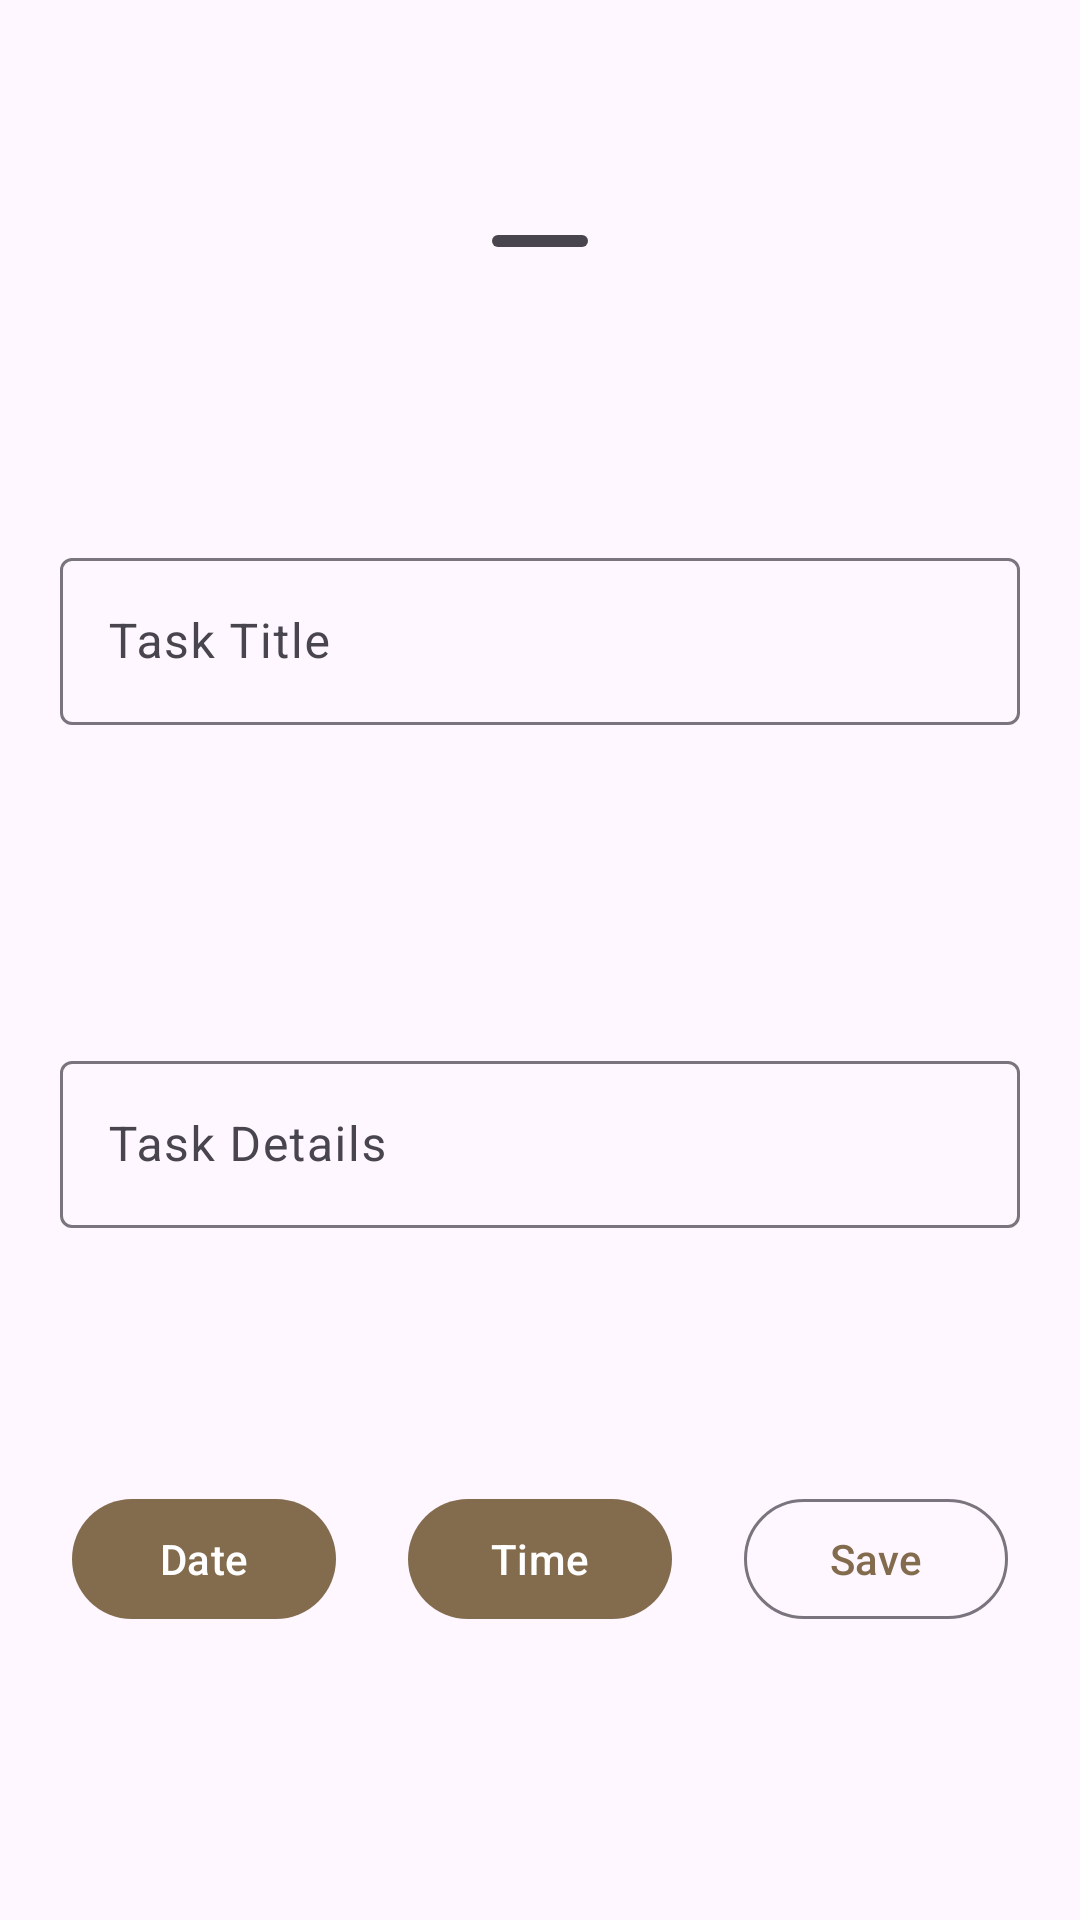

Write the Android layout XML for this screen, with the resource values it uses.
<!-- AndroidManifest.xml: application theme Theme.Tasked2 -->
<!-- res/layout/add_task_bottomsheet.xml -->
<?xml version="1.0" encoding="utf-8"?>
<androidx.constraintlayout.widget.ConstraintLayout xmlns:android="http://schemas.android.com/apk/res/android"
    xmlns:app="http://schemas.android.com/apk/res-auto"
    android:layout_width="match_parent"
    android:layout_height="wrap_content">

    <com.google.android.material.bottomsheet.BottomSheetDragHandleView
        android:layout_width="wrap_content"
        android:layout_height="wrap_content"
        app:layout_constraintTop_toTopOf="parent"
        app:layout_constraintStart_toStartOf="parent"
        app:layout_constraintEnd_toEndOf="parent"
        app:layout_constraintBottom_toTopOf="@id/task_title_input_layout"
        android:id="@+id/drag_handle"/>

    <com.google.android.material.textfield.TextInputLayout
        android:id="@+id/task_title_input_layout"
        style="@style/Widget.Material3.TextInputLayout.OutlinedBox"
        android:layout_width="match_parent"
        android:layout_height="wrap_content"
        android:layout_marginStart="20dp"
        android:layout_marginEnd="20dp"
        android:layout_marginBottom="20dp"
        android:hint="Task Title"
        app:layout_constraintBottom_toTopOf="@id/task_details_input_layout"
        app:layout_constraintTop_toBottomOf="@id/drag_handle">

        <com.google.android.material.textfield.TextInputEditText
            android:id="@+id/task_title_input"
            android:layout_width="match_parent"
            android:layout_height="match_parent"
            android:maxLines="1"
            android:inputType="textCapSentences"
            android:singleLine="true" />

    </com.google.android.material.textfield.TextInputLayout>

    <com.google.android.material.textfield.TextInputLayout
        android:id="@+id/task_details_input_layout"
        style="@style/Widget.Material3.TextInputLayout.OutlinedBox"
        android:layout_width="match_parent"
        android:layout_height="wrap_content"
        android:layout_margin="20dp"
        android:hint="Task Details"
        app:layout_constraintBottom_toTopOf="@id/time_button"
        app:layout_constraintTop_toBottomOf="@id/task_title_input_layout">

        <com.google.android.material.textfield.TextInputEditText
            android:id="@+id/task_details_input"
            android:layout_width="match_parent"
            android:layout_height="match_parent"
            android:maxLines="3"
            android:inputType="textCapSentences|textMultiLine" />

    </com.google.android.material.textfield.TextInputLayout>

    <com.google.android.material.button.MaterialButton
        android:id="@+id/date_button"
        android:layout_width="wrap_content"
        android:layout_height="wrap_content"
        android:text="Date"
        app:icon="@drawable/ic_round_calendar_month"
        app:layout_constraintBottom_toBottomOf="@id/time_button"
        app:layout_constraintEnd_toStartOf="@id/time_button"
        app:layout_constraintStart_toStartOf="parent"
        app:layout_constraintTop_toTopOf="@id/time_button" />

    <com.google.android.material.button.MaterialButton
        android:id="@+id/time_button"
        android:layout_width="wrap_content"
        android:layout_height="wrap_content"
        android:layout_marginBottom="30dp"
        android:text="Time"
        app:icon="@drawable/ic_round_access_time"
        app:layout_constraintBottom_toBottomOf="parent"
        app:layout_constraintEnd_toStartOf="@id/save_button"
        app:layout_constraintStart_toEndOf="@id/date_button"
        app:layout_constraintTop_toBottomOf="@id/task_details_input_layout" />


    <com.google.android.material.button.MaterialButton
        android:id="@+id/save_button"
        android:layout_width="wrap_content"
        android:layout_height="wrap_content"
        android:text="Save"
        style="@style/Widget.Material3.Button.OutlinedButton"
        app:layout_constraintStart_toEndOf="@id/time_button"
        app:layout_constraintBottom_toBottomOf="@id/time_button"
        app:layout_constraintEnd_toEndOf="parent"
        app:layout_constraintTop_toTopOf="@id/time_button" />

</androidx.constraintlayout.widget.ConstraintLayout>
<!-- resources referenced by this layout -->
<resources>
  <style name="Theme.Tasked2" parent="Theme.Material3.DayNight.NoActionBar">
          
          <item name="colorPrimary">@color/primaryColor</item>
          <item name="colorPrimaryVariant">@color/purple_700</item>
          <item name="colorOnPrimary">@color/white</item>
          
          <item name="colorSecondary">@color/teal_200</item>
          <item name="colorSecondaryVariant">@color/teal_700</item>
          <item name="colorOnSecondary">@color/black</item>
          
          <item name="android:statusBarColor" tools:targetApi="l">@color/colorSurface</item>
          <item name="android:windowLightStatusBar" tools:targetApi="m">true</item>
          
          <item name="colorSurface">@color/colorSurface</item>
          <item name="colorContainer">@color/primaryColor</item>
          <item name="colorPrimaryContainer">@color/containerColor</item>
          <item name="colorOnPrimaryContainer">@color/onContainerColor</item>
      </style>
  <color name="primaryColor">#836B4D</color>
  <color name="purple_700">#FF3700B3</color>
  <color name="white">#FFFFFFFF</color>
  <color name="teal_200">#FF03DAC5</color>
  <color name="teal_700">#FF018786</color>
  <color name="black">#FF000000</color>
  <color name="colorSurface">#FFFCF7</color>
  <color name="containerColor">#E3D7C3</color>
  <color name="onContainerColor">#5E472F</color>
</resources>
